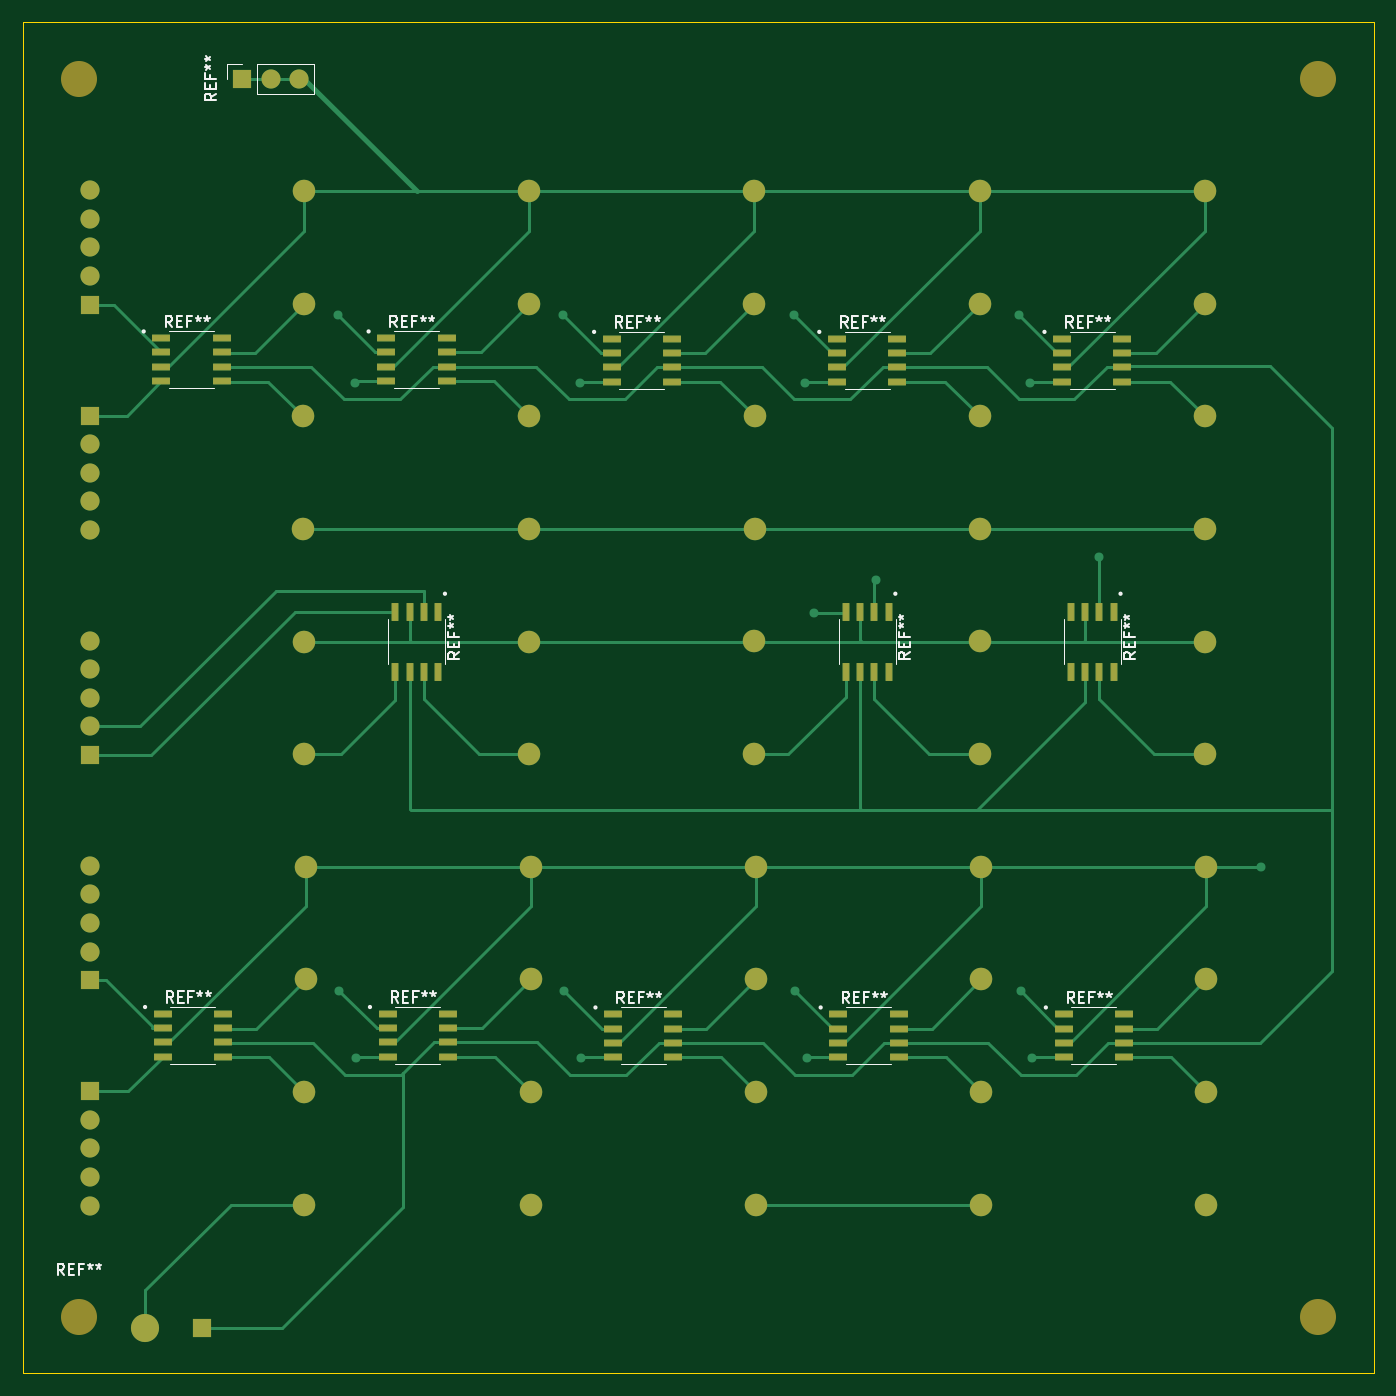
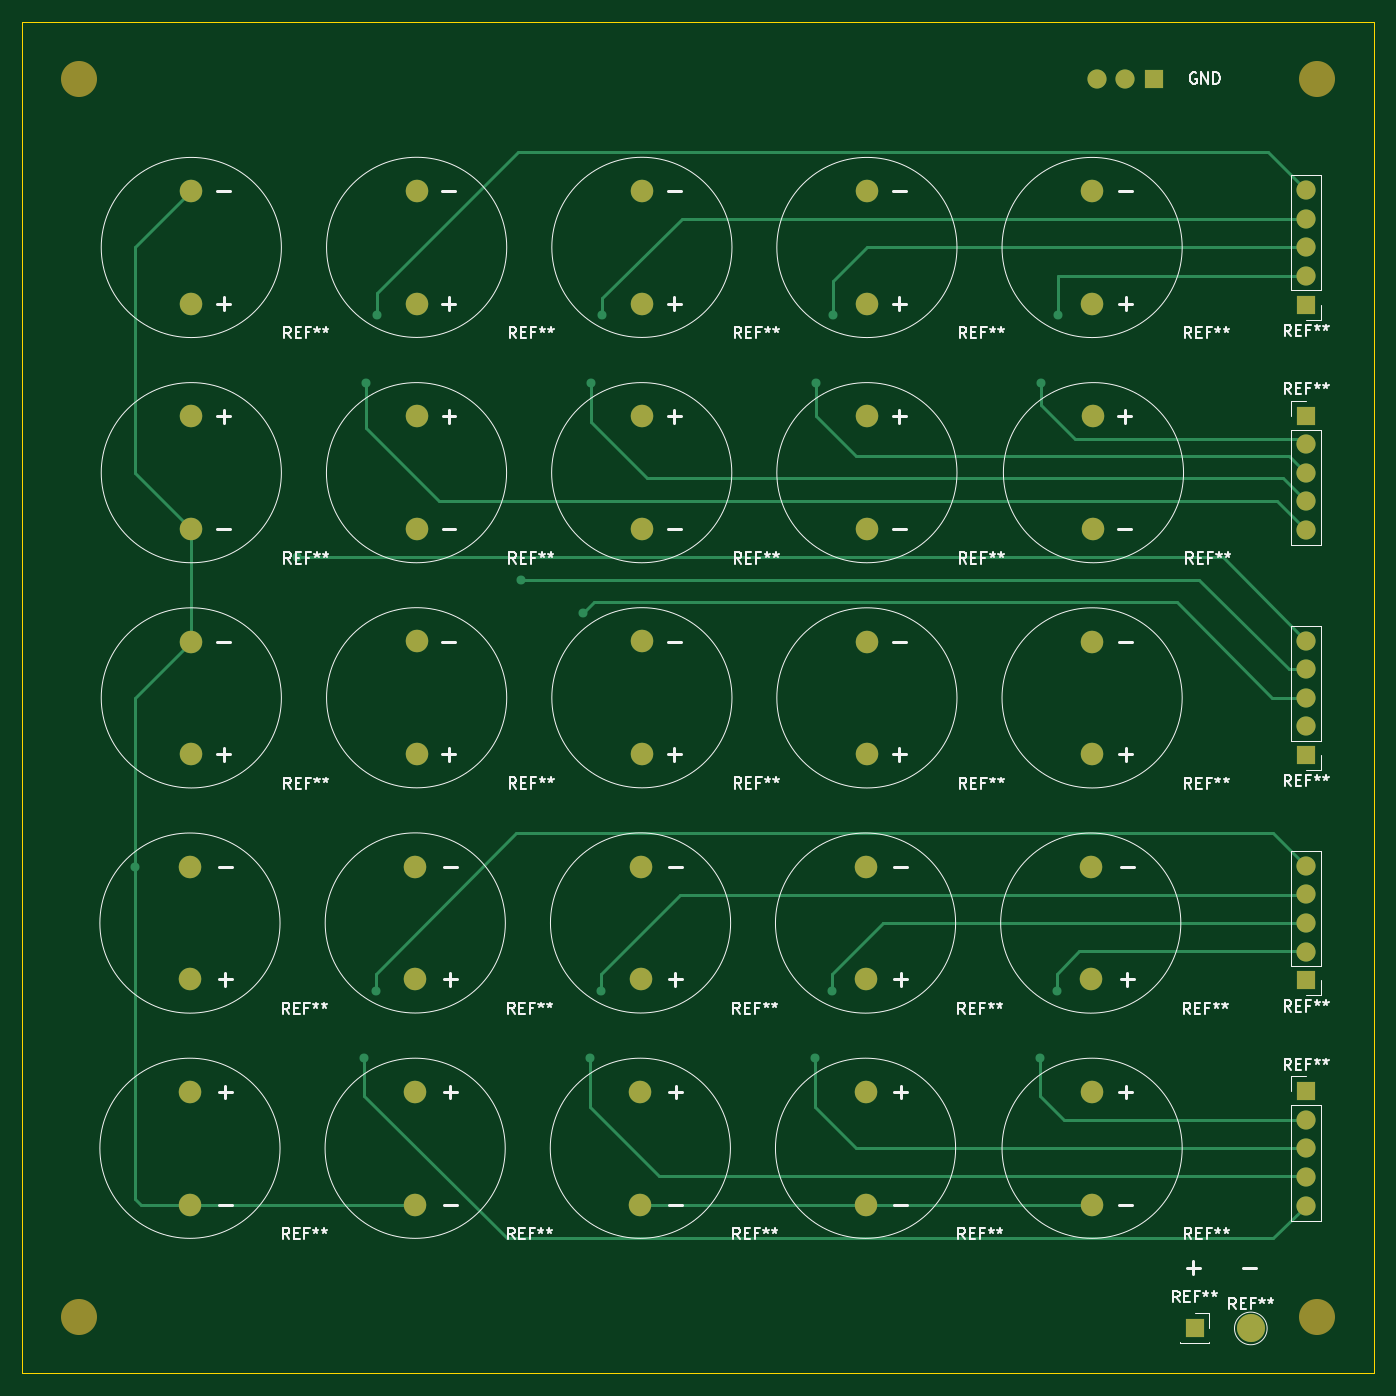
Circuit board: 9 layer files. Board 120.0 x 120.0 mm.
- bottom_copper: ultrasonic-B_Cu.gbr (10246 bytes)
- bottom_mask: ultrasonic-B_Mask.gbr (3809 bytes)
- paste: ultrasonic-B_Paste.gbr (457 bytes)
- bottom_silk: ultrasonic-B_Silkscreen.gbr (41165 bytes)
- outline: ultrasonic-Edge_Cuts.gbr (687 bytes)
- top_copper: ultrasonic-F_Cu.gbr (23783 bytes)
- top_mask: ultrasonic-F_Mask.gbr (7584 bytes)
- paste: ultrasonic-F_Paste.gbr (4217 bytes)
- top_silk: ultrasonic-F_Silkscreen.gbr (18231 bytes)

=== bottom_copper: ultrasonic-B_Cu.gbr (10246 bytes, source omitted) ===
=== bottom_mask: ultrasonic-B_Mask.gbr ===
%TF.GenerationSoftware,KiCad,Pcbnew,(6.0.4)*%
%TF.CreationDate,2022-05-01T19:30:29-04:00*%
%TF.ProjectId,ultrasonic,756c7472-6173-46f6-9e69-632e6b696361,rev?*%
%TF.SameCoordinates,Original*%
%TF.FileFunction,Soldermask,Bot*%
%TF.FilePolarity,Negative*%
%FSLAX46Y46*%
G04 Gerber Fmt 4.6, Leading zero omitted, Abs format (unit mm)*
G04 Created by KiCad (PCBNEW (6.0.4)) date 2022-05-01 19:30:29*
%MOMM*%
%LPD*%
G01*
G04 APERTURE LIST*
%ADD10C,3.200000*%
%ADD11R,1.700000X1.700000*%
%ADD12O,1.700000X1.700000*%
%ADD13C,2.500000*%
%ADD14C,2.000000*%
G04 APERTURE END LIST*
D10*
%TO.C,*%
X65000000Y-45000000D03*
%TD*%
%TO.C,*%
X175000000Y-45000000D03*
%TD*%
%TO.C,*%
X175000000Y-155000000D03*
%TD*%
%TO.C,REF\u002A\u002A*%
X65000000Y-155000000D03*
%TD*%
D11*
%TO.C,REF\u002A\u002A*%
X79500000Y-45000000D03*
D12*
X82040000Y-45000000D03*
X84580000Y-45000000D03*
%TD*%
D13*
%TO.C,REF\u002A\u002A*%
X70904762Y-156000000D03*
%TD*%
D11*
%TO.C,REF\u002A\u002A*%
X75904762Y-156000000D03*
%TD*%
D12*
%TO.C,REF\u002A\u002A*%
X66000000Y-145085000D03*
X66000000Y-142545000D03*
X66000000Y-140005000D03*
X66000000Y-137465000D03*
D11*
X66000000Y-134925000D03*
%TD*%
%TO.C,REF\u002A\u002A*%
X66000000Y-125075000D03*
D12*
X66000000Y-122535000D03*
X66000000Y-119995000D03*
X66000000Y-117455000D03*
X66000000Y-114915000D03*
%TD*%
%TO.C,REF\u002A\u002A*%
X66000000Y-94915000D03*
X66000000Y-97455000D03*
X66000000Y-99995000D03*
X66000000Y-102535000D03*
D11*
X66000000Y-105075000D03*
%TD*%
D12*
%TO.C,REF\u002A\u002A*%
X66000000Y-85085000D03*
X66000000Y-82545000D03*
X66000000Y-80005000D03*
X66000000Y-77465000D03*
D11*
X66000000Y-74925000D03*
%TD*%
D12*
%TO.C,REF\u002A\u002A*%
X66000000Y-54915000D03*
X66000000Y-57455000D03*
X66000000Y-59995000D03*
X66000000Y-62535000D03*
D11*
X66000000Y-65075000D03*
%TD*%
D14*
%TO.C,REF\u002A\u002A*%
X145121247Y-135000001D03*
X145121247Y-145000001D03*
%TD*%
%TO.C,REF\u002A\u002A*%
X145109876Y-124988630D03*
X145109876Y-114988630D03*
%TD*%
%TO.C,REF\u002A\u002A*%
X125121247Y-145000001D03*
X125121247Y-135000001D03*
%TD*%
%TO.C,REF\u002A\u002A*%
X85121247Y-125000001D03*
X85121247Y-115000001D03*
%TD*%
%TO.C,REF\u002A\u002A*%
X85000000Y-135000000D03*
X85000000Y-145000000D03*
%TD*%
%TO.C,REF\u002A\u002A*%
X105121247Y-135000001D03*
X105121247Y-145000001D03*
%TD*%
%TO.C,REF\u002A\u002A*%
X165121247Y-135000001D03*
X165121247Y-145000001D03*
%TD*%
%TO.C,REF\u002A\u002A*%
X105121247Y-125000001D03*
X105121247Y-115000001D03*
%TD*%
%TO.C,REF\u002A\u002A*%
X165121247Y-125000001D03*
X165121247Y-115000001D03*
%TD*%
%TO.C,REF\u002A\u002A*%
X125104191Y-114988630D03*
X125104191Y-124988630D03*
%TD*%
%TO.C,REF\u002A\u002A*%
X144988629Y-94988629D03*
X144988629Y-104988629D03*
%TD*%
%TO.C,REF\u002A\u002A*%
X105000000Y-95000000D03*
X105000000Y-105000000D03*
%TD*%
%TO.C,REF\u002A\u002A*%
X85000000Y-95000000D03*
X85000000Y-105000000D03*
%TD*%
%TO.C,REF\u002A\u002A*%
X124982944Y-104988629D03*
X124982944Y-94988629D03*
%TD*%
%TO.C,REF\u002A\u002A*%
X165000000Y-95000000D03*
X165000000Y-105000000D03*
%TD*%
%TO.C,REF\u002A\u002A*%
X124982944Y-54988629D03*
X124982944Y-64988629D03*
%TD*%
%TO.C,REF\u002A\u002A*%
X165000000Y-65000000D03*
X165000000Y-55000000D03*
%TD*%
%TO.C,REF\u002A\u002A*%
X144988629Y-64988629D03*
X144988629Y-54988629D03*
%TD*%
%TO.C,REF\u002A\u002A*%
X145000000Y-85000000D03*
X145000000Y-75000000D03*
%TD*%
%TO.C,REF\u002A\u002A*%
X125000000Y-75000000D03*
X125000000Y-85000000D03*
%TD*%
%TO.C,REF\u002A\u002A*%
X85000000Y-65000000D03*
X85000000Y-55000000D03*
%TD*%
%TO.C,REF\u002A\u002A*%
X105000000Y-85000000D03*
X105000000Y-75000000D03*
%TD*%
%TO.C,REF\u002A\u002A*%
X165000000Y-85000000D03*
X165000000Y-75000000D03*
%TD*%
%TO.C,REF\u002A\u002A*%
X105000000Y-65000000D03*
X105000000Y-55000000D03*
%TD*%
%TO.C,REF\u002A\u002A*%
X84878753Y-84999999D03*
X84878753Y-74999999D03*
%TD*%
M02*

=== paste: ultrasonic-B_Paste.gbr ===
%TF.GenerationSoftware,KiCad,Pcbnew,(6.0.4)*%
%TF.CreationDate,2022-05-01T19:30:29-04:00*%
%TF.ProjectId,ultrasonic,756c7472-6173-46f6-9e69-632e6b696361,rev?*%
%TF.SameCoordinates,Original*%
%TF.FileFunction,Paste,Bot*%
%TF.FilePolarity,Positive*%
%FSLAX46Y46*%
G04 Gerber Fmt 4.6, Leading zero omitted, Abs format (unit mm)*
G04 Created by KiCad (PCBNEW (6.0.4)) date 2022-05-01 19:30:29*
%MOMM*%
%LPD*%
G01*
G04 APERTURE LIST*
G04 APERTURE END LIST*
M02*

=== bottom_silk: ultrasonic-B_Silkscreen.gbr (41165 bytes, source omitted) ===
=== outline: ultrasonic-Edge_Cuts.gbr ===
%TF.GenerationSoftware,KiCad,Pcbnew,(6.0.4)*%
%TF.CreationDate,2022-05-01T19:30:29-04:00*%
%TF.ProjectId,ultrasonic,756c7472-6173-46f6-9e69-632e6b696361,rev?*%
%TF.SameCoordinates,Original*%
%TF.FileFunction,Profile,NP*%
%FSLAX46Y46*%
G04 Gerber Fmt 4.6, Leading zero omitted, Abs format (unit mm)*
G04 Created by KiCad (PCBNEW (6.0.4)) date 2022-05-01 19:30:29*
%MOMM*%
%LPD*%
G01*
G04 APERTURE LIST*
%TA.AperFunction,Profile*%
%ADD10C,0.100000*%
%TD*%
G04 APERTURE END LIST*
D10*
X180000000Y-160000000D02*
X60000000Y-160000000D01*
X180000000Y-40000000D02*
X180000000Y-160000000D01*
X60000000Y-40000000D02*
X180000000Y-40000000D01*
X60000000Y-160000000D02*
X60000000Y-40000000D01*
M02*

=== top_copper: ultrasonic-F_Cu.gbr (23783 bytes, source omitted) ===
=== top_mask: ultrasonic-F_Mask.gbr (7584 bytes, source omitted) ===
=== paste: ultrasonic-F_Paste.gbr ===
%TF.GenerationSoftware,KiCad,Pcbnew,(6.0.4)*%
%TF.CreationDate,2022-05-01T19:30:29-04:00*%
%TF.ProjectId,ultrasonic,756c7472-6173-46f6-9e69-632e6b696361,rev?*%
%TF.SameCoordinates,Original*%
%TF.FileFunction,Paste,Top*%
%TF.FilePolarity,Positive*%
%FSLAX46Y46*%
G04 Gerber Fmt 4.6, Leading zero omitted, Abs format (unit mm)*
G04 Created by KiCad (PCBNEW (6.0.4)) date 2022-05-01 19:30:29*
%MOMM*%
%LPD*%
G01*
G04 APERTURE LIST*
G04 Aperture macros list*
%AMRoundRect*
0 Rectangle with rounded corners*
0 $1 Rounding radius*
0 $2 $3 $4 $5 $6 $7 $8 $9 X,Y pos of 4 corners*
0 Add a 4 corners polygon primitive as box body*
4,1,4,$2,$3,$4,$5,$6,$7,$8,$9,$2,$3,0*
0 Add four circle primitives for the rounded corners*
1,1,$1+$1,$2,$3*
1,1,$1+$1,$4,$5*
1,1,$1+$1,$6,$7*
1,1,$1+$1,$8,$9*
0 Add four rect primitives between the rounded corners*
20,1,$1+$1,$2,$3,$4,$5,0*
20,1,$1+$1,$4,$5,$6,$7,0*
20,1,$1+$1,$6,$7,$8,$9,0*
20,1,$1+$1,$8,$9,$2,$3,0*%
G04 Aperture macros list end*
%ADD10RoundRect,0.042000X-0.748000X-0.258000X0.748000X-0.258000X0.748000X0.258000X-0.748000X0.258000X0*%
%ADD11RoundRect,0.042000X-0.258000X0.748000X-0.258000X-0.748000X0.258000X-0.748000X0.258000X0.748000X0*%
G04 APERTURE END LIST*
D10*
%TO.C,REF\u002A\u002A*%
X132451247Y-128095001D03*
X132451247Y-129365001D03*
X132451247Y-130635001D03*
X132451247Y-131905001D03*
X137791247Y-131905001D03*
X137791247Y-130635001D03*
X137791247Y-129365001D03*
X137791247Y-128095001D03*
%TD*%
%TO.C,REF\u002A\u002A*%
X152451247Y-128095001D03*
X152451247Y-129365001D03*
X152451247Y-130635001D03*
X152451247Y-131905001D03*
X157791247Y-131905001D03*
X157791247Y-130635001D03*
X157791247Y-129365001D03*
X157791247Y-128095001D03*
%TD*%
%TO.C,REF\u002A\u002A*%
X72451247Y-128056127D03*
X72451247Y-129326127D03*
X72451247Y-130596127D03*
X72451247Y-131866127D03*
X77791247Y-131866127D03*
X77791247Y-130596127D03*
X77791247Y-129326127D03*
X77791247Y-128056127D03*
%TD*%
%TO.C,REF\u002A\u002A*%
X92424833Y-128056127D03*
X92424833Y-129326127D03*
X92424833Y-130596127D03*
X92424833Y-131866127D03*
X97764833Y-131866127D03*
X97764833Y-130596127D03*
X97764833Y-129326127D03*
X97764833Y-128056127D03*
%TD*%
%TO.C,REF\u002A\u002A*%
X112451247Y-128095001D03*
X112451247Y-129365001D03*
X112451247Y-130635001D03*
X112451247Y-131905001D03*
X117791247Y-131905001D03*
X117791247Y-130635001D03*
X117791247Y-129365001D03*
X117791247Y-128095001D03*
%TD*%
%TO.C,REF\u002A\u002A*%
X72330000Y-68056126D03*
X72330000Y-69326126D03*
X72330000Y-70596126D03*
X72330000Y-71866126D03*
X77670000Y-71866126D03*
X77670000Y-70596126D03*
X77670000Y-69326126D03*
X77670000Y-68056126D03*
%TD*%
D11*
%TO.C,REF\u002A\u002A*%
X156905000Y-92330000D03*
X155635000Y-92330000D03*
X154365000Y-92330000D03*
X153095000Y-92330000D03*
X153095000Y-97670000D03*
X154365000Y-97670000D03*
X155635000Y-97670000D03*
X156905000Y-97670000D03*
%TD*%
%TO.C,REF\u002A\u002A*%
X136905000Y-92330000D03*
X135635000Y-92330000D03*
X134365000Y-92330000D03*
X133095000Y-92330000D03*
X133095000Y-97670000D03*
X134365000Y-97670000D03*
X135635000Y-97670000D03*
X136905000Y-97670000D03*
%TD*%
%TO.C,REF\u002A\u002A*%
X96905000Y-97670000D03*
X95635000Y-97670000D03*
X94365000Y-97670000D03*
X93095000Y-97670000D03*
X93095000Y-92330000D03*
X94365000Y-92330000D03*
X95635000Y-92330000D03*
X96905000Y-92330000D03*
%TD*%
D10*
%TO.C,REF\u002A\u002A*%
X157670000Y-68095000D03*
X157670000Y-69365000D03*
X157670000Y-70635000D03*
X157670000Y-71905000D03*
X152330000Y-71905000D03*
X152330000Y-70635000D03*
X152330000Y-69365000D03*
X152330000Y-68095000D03*
%TD*%
%TO.C,REF\u002A\u002A*%
X137670000Y-68095000D03*
X137670000Y-69365000D03*
X137670000Y-70635000D03*
X137670000Y-71905000D03*
X132330000Y-71905000D03*
X132330000Y-70635000D03*
X132330000Y-69365000D03*
X132330000Y-68095000D03*
%TD*%
%TO.C,REF\u002A\u002A*%
X117670000Y-68095000D03*
X117670000Y-69365000D03*
X117670000Y-70635000D03*
X117670000Y-71905000D03*
X112330000Y-71905000D03*
X112330000Y-70635000D03*
X112330000Y-69365000D03*
X112330000Y-68095000D03*
%TD*%
%TO.C,REF\u002A\u002A*%
X97643586Y-68056126D03*
X97643586Y-69326126D03*
X97643586Y-70596126D03*
X97643586Y-71866126D03*
X92303586Y-71866126D03*
X92303586Y-70596126D03*
X92303586Y-69326126D03*
X92303586Y-68056126D03*
%TD*%
M02*

=== top_silk: ultrasonic-F_Silkscreen.gbr (18231 bytes, source omitted) ===
